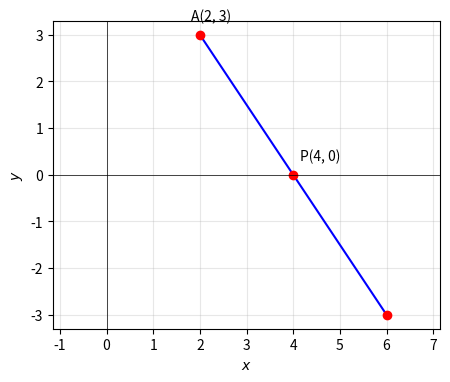

Here is the Python script that generated this plot: (Note: this script raises an exception after producing the figure.)
import numpy as np
import matplotlib.pyplot as plt

# A(2, 3), B(6, -3); P(4, m) divides AB in the ratio k:1
A = np.array([2.0, 3.0])
B = np.array([6.0, -3.0])

# x-coordinate: 4 = (6k + 2)/(k + 1)  ->  k = 1
k = (4.0 - A[0]) / (B[0] - 4.0)
# y-coordinate: m = (k*B_y + A_y)/(k + 1)
m = (k * B[1] + A[1]) / (k + 1)
P = np.array([4.0, m])
print("k =", k, " m =", m)
assert np.isclose(k, 1) and np.isclose(m, 0)

plt.figure(figsize=(5, 4))
plt.plot([A[0], B[0]], [A[1], B[1]], 'b-')
for pt, name, off in [(A, 'A(2, 3)', (-0.2, 0.3)),
                      (B, 'B(6, -3)', (-0.3, -0.7)),
                      (P, 'P(4, 0)', (0.15, 0.3))]:
    plt.plot(*pt, 'ro')
    plt.annotate(name, pt + np.array(off))
plt.axhline(0, color='k', lw=0.5)
plt.axvline(0, color='k', lw=0.5)
plt.xlabel('$x$'); plt.ylabel('$y$')
plt.grid(alpha=0.3); plt.axis('equal')
plt.savefig('../figs/Section.png', dpi=200, bbox_inches='tight')
